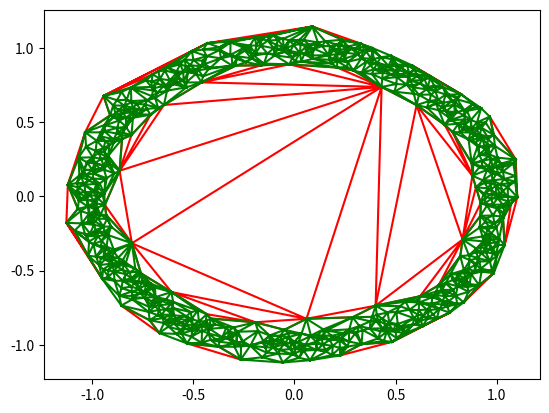

Generate this figure with matplotlib:
from collections import defaultdict

import numpy as np
import matplotlib.pyplot as plt

from scipy.spatial import Delaunay
from scipy.linalg import norm

from tqdm import tqdm


def _tesselate_and_trim(points):
    """
    Given a sequence of points, generate a Delaunay tessellation and
    a mask to remove large and/or high-axis-ratio simplices.
    """
    tri = Delaunay(points)
    tracers = defaultdict(lambda: np.zeros(tri.nsimplex))
    for i, simplex in tqdm(enumerate(tri.simplices), total=tri.nsimplex):
        v1, v2, v3 = points[simplex]
        legs = [norm(v2 - v1), norm(v3 - v2), norm(v1 - v3)]
        tracers['largest side'][i] = max(legs)
        tracers['smallest side'][i] = min(legs)

        (x1, y1), (x2, y2), (x3, y3) = v1, v2, v3
        tracers['area'][i] = ((x2 - x1) * (y3 - y1) - (x3 - x1) * (y2 - y1)) / 2
    mask = np.ones(tri.nsimplex, dtype=np.bool_)

    # filter out elongated simplices
    threshold = 10 * np.median(tracers['smallest side'])
    mask *= (tracers['largest side'] < threshold)

    return tri.simplices, tracers, ~mask


def tessellated(points):
    """
    Return Deluanay triangulation of the orbit and its trimming mask.
    """
    simplices, _, mask = _tesselate_and_trim(points)
    return simplices, mask


def _calculate_normalized_area(points, tracers, mask):
    """
    Document code here.
    """
    r = norm(points, axis=1)
    normalization = np.pi * (max(r)**2)
    areas = tracers['area']
    return np.sum(areas[mask]) / normalization

def normalized_area(points):
    """
    Return the normalized orbit area.
    """
    _, tracers, mask = _tesselate_and_trim(points)
    return _calculate_normalized_area(points, tracers, mask)

def normalized_areas(*point_sequences):
    """
    Return a list of the normalized orbit area for many orbits.
    """
    norm_areas = []
    for points in point_sequences:
        _, tracers, mask = _tesselate_and_trim(points)
        norm_areas.append(
            _calculate_normalized_area(points, tracers, mask)
        )
    return norm_areas

def normalized_area_generator(points_gen):
    """
    Yield orbit areas from a generator of point arrays.
    """
    for points in points_gen:
        _, tracers, mask = _tesselate_and_trim(points)
        yield _calculate_normalized_area(points, tracers, mask)


def plot_tessellation_trimming(points, simplices, mask):
    """
    Plot the triangulation - trimmed triangles are drawn in red.
    """
    x, y = points.T

    plt.triplot(x, y, simplices, mask=~mask, color='red')
    plt.triplot(x, y, simplices, mask=mask, color='green')
    plt.plot(x, y, 'k.', markersize=0.1)
    plt.show()


def main():
    N = 1000
    k = 0.05
    angs = 2 * np.pi * np.random.random(N)
    x = np.cos(angs) + np.random.normal(0, k, N)
    y = np.sin(angs) + np.random.normal(0, k, N)
    points = np.array([x, y]).T

    simplices, tracers, mask = _tesselate_and_trim(points)
    print(_calculate_normalized_area(points, tracers, mask))
    plot_tessellation_trimming(points, simplices, mask)

if __name__=='__main__':
    main()
